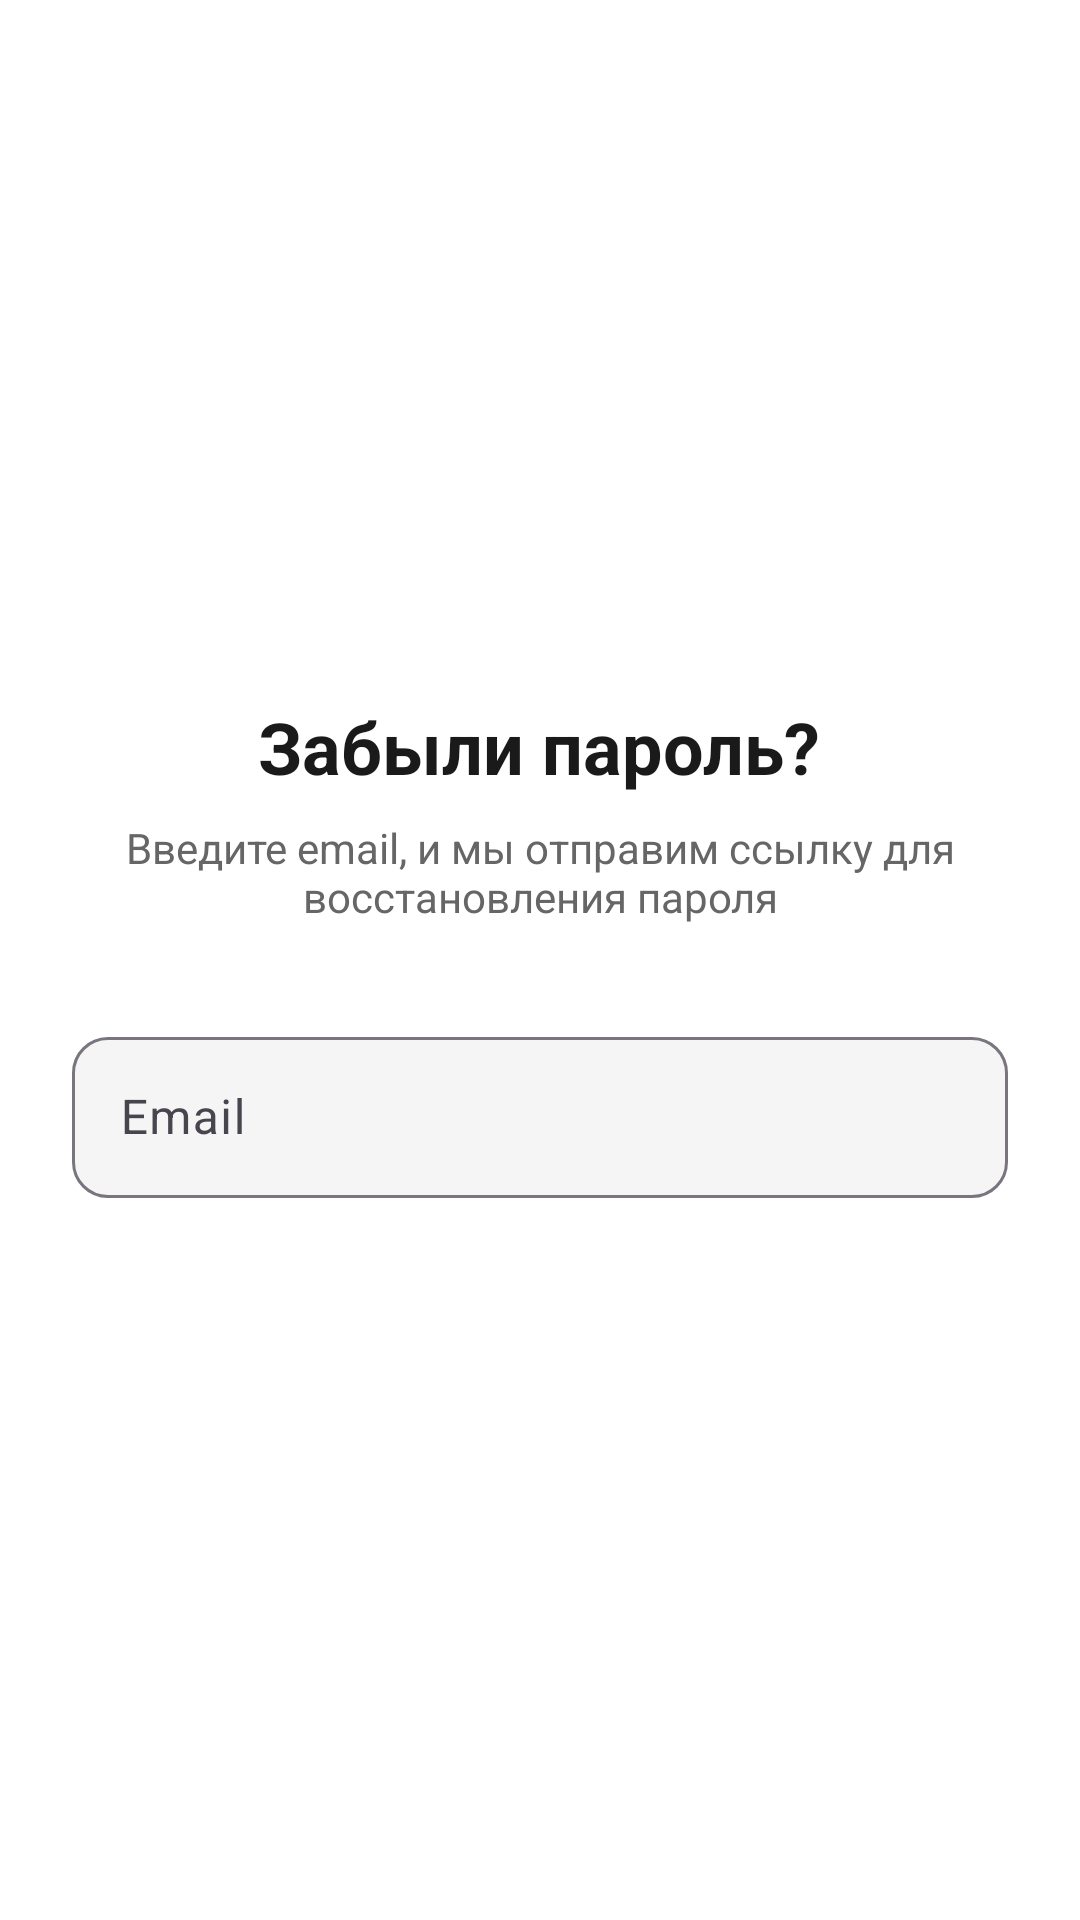

Here is an Android app screen rendered from its layout file. Give the layout XML and the strings, colors and styles it references.
<!-- AndroidManifest.xml: activity theme Theme.Market.NoActionBar -->
<!-- res/layout/activity_forgot_password.xml -->
<?xml version="1.0" encoding="utf-8"?>
<LinearLayout xmlns:android="http://schemas.android.com/apk/res/android"
    xmlns:app="http://schemas.android.com/apk/res-auto"
    android:layout_width="match_parent"
    android:layout_height="match_parent"
    android:background="@color/white"
    android:orientation="vertical"
    android:padding="24dp"
    android:gravity="center">

    <ImageView
        android:id="@+id/backButton"
        android:layout_width="48dp"
        android:layout_height="48dp"
        android:src="@drawable/ic_arrow_back"
        android:layout_gravity="start"
        android:background="?attr/selectableItemBackgroundBorderless"
        android:layout_marginBottom="24dp" />

    <TextView
        android:layout_width="wrap_content"
        android:layout_height="wrap_content"
        android:text="Забыли пароль?"
        android:textSize="24sp"
        android:textStyle="bold"
        android:textColor="@color/black"
        android:layout_marginBottom="8dp" />

    <TextView
        android:layout_width="wrap_content"
        android:layout_height="wrap_content"
        android:text="Введите email, и мы отправим ссылку для восстановления пароля"
        android:textSize="14sp"
        android:textColor="#666666"
        android:gravity="center"
        android:layout_marginBottom="32dp" />

    <com.google.android.material.textfield.TextInputLayout
        android:layout_width="match_parent"
        android:layout_height="wrap_content"
        android:layout_marginBottom="24dp"
        app:boxBackgroundColor="#F5F5F5"
        app:boxCornerRadiusBottomEnd="12dp"
        app:boxCornerRadiusBottomStart="12dp"
        app:boxCornerRadiusTopEnd="12dp"
        app:boxCornerRadiusTopStart="12dp">

        <com.google.android.material.textfield.TextInputEditText
            android:id="@+id/emailEditText"
            android:layout_width="match_parent"
            android:layout_height="wrap_content"
            android:hint="Email"
            android:inputType="textEmailAddress"
            android:textSize="16sp"
            android:padding="16dp" />
    </com.google.android.material.textfield.TextInputLayout>

    <Button
        android:id="@+id/resetButton"
        android:layout_width="match_parent"
        android:layout_height="56dp"
        android:text="Отправить"
        android:textColor="@color/white"
        android:textSize="16sp"
        android:textStyle="bold"
        android:background="@drawable/button_red" />

    <ProgressBar
        android:id="@+id/progressBar"
        android:layout_width="wrap_content"
        android:layout_height="wrap_content"
        android:layout_marginTop="16dp"
        android:visibility="gone" />
</LinearLayout>
<!-- resources referenced by this layout -->
<resources>
  <color name="black">#1A1A1A</color>
  <color name="white">#FFFFFF</color>
  <style name="Theme.Market.NoActionBar" parent="Theme.Material3.Light.NoActionBar">
          <item name="colorPrimary">@color/red</item>
          <item name="android:statusBarColor">@color/white</item>
          <item name="android:windowLightStatusBar">true</item>
          <item name="windowActionBar">false</item>
          <item name="windowNoTitle">true</item>
      </style>
  <color name="red">#E53935</color>
</resources>
